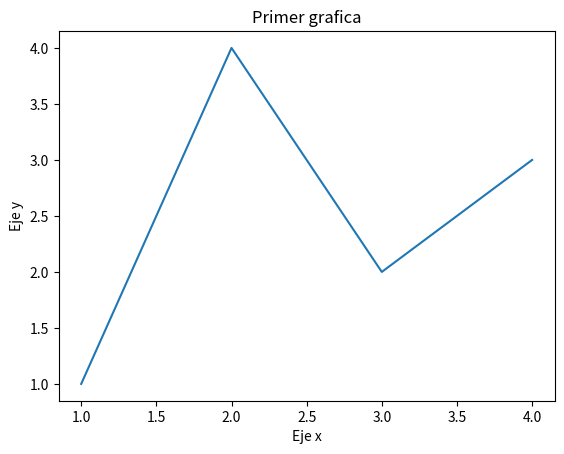

Reproduce this figure in Python.
# -*- coding: utf-8 -*-
"""
Created on Jun 13 

@author: Jorge Sandoval 1288599

Programa 74: La gráfica puede ser personalizada dandole un titulo, etiquetas,
utilizando las funciones title(), xlabel(), ylabel().
"""
import matplotlib.pyplot as plt
x = [1,2,3,4]
y = [1,4,2,3]
plt.plot(x,y) #Plot los puntos (x,y) en los ejes
plt.title("Primer grafica") #titulo de la grafica
plt.xlabel("Eje x") #etiqueta en el eje x
plt.ylabel("Eje y") #etiqueta en el eje y
